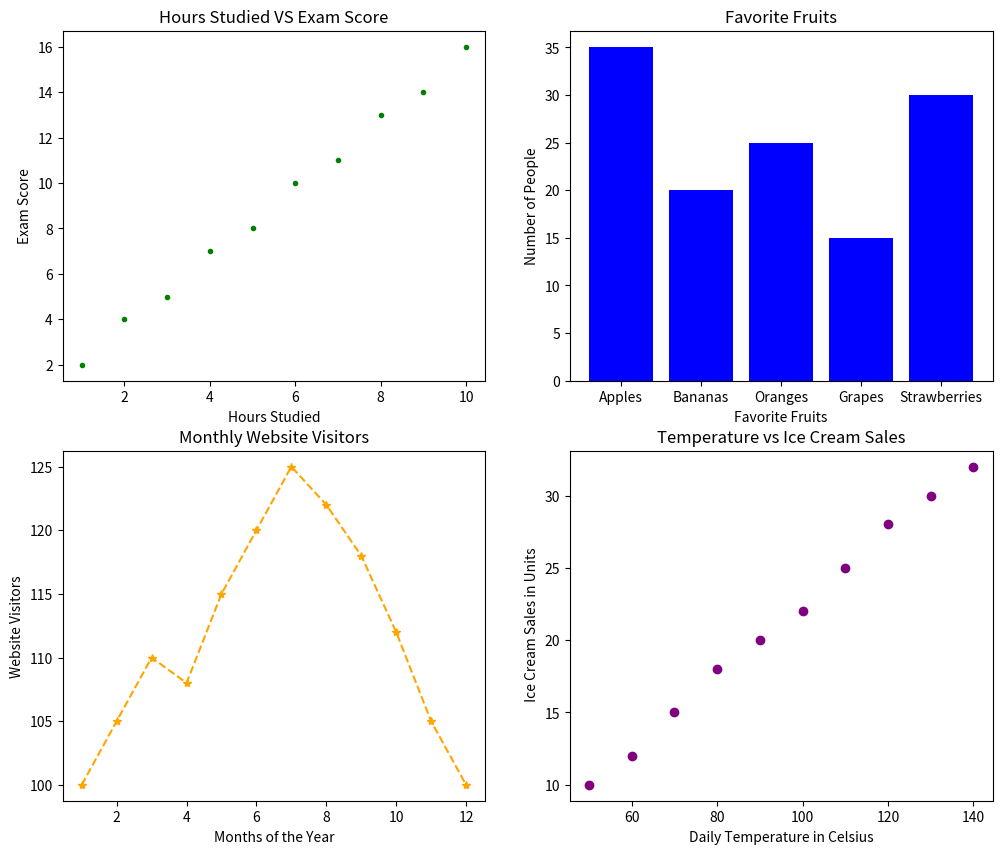

This figure's Python source:
import matplotlib.pyplot as plt

plt.figure(figsize=(12, 10))

plt.subplot(2,2,1)
x1 = [1, 2, 3, 4, 5, 6, 7, 8, 9, 10]
y1 = [2, 4, 5, 7, 8, 10, 11, 13, 14, 16]
plt.scatter(x1,y1,marker='.',color='green', linestyle='-')
plt.title('Hours Studied VS Exam Score')
plt.xlabel('Hours Studied')
plt.ylabel('Exam Score')

plt.subplot(2,2,2)
x2 = ['Apples', 'Bananas', 'Oranges', 'Grapes', 'Strawberries']
y2 = [35, 20, 25, 15, 30]
plt.bar(x2,y2,color='blue')
plt.title('Favorite Fruits')
plt.xlabel('Favorite Fruits')
plt.ylabel('Number of People')

plt.subplot(2,2,3)
x3 = [1, 2, 3, 4, 5, 6, 7, 8, 9, 10, 11, 12]
y3 = [100, 105, 110, 108, 115, 120, 125, 122, 118, 112, 105, 100]
plt.plot(x3,y3,marker='*',linestyle='--',color='orange')
plt.title('Monthly Website Visitors')
plt.xlabel('Months of the Year')
plt.ylabel('Website Visitors')

plt.subplot(2,2,4)
x4 = [50, 60, 70, 80, 90, 100, 110, 120, 130, 140]
y4 = [10, 12, 15, 18, 20, 22, 25, 28, 30, 32]
plt.scatter(x4,y4,color='purple')
plt.title('Temperature vs Ice Cream Sales')
plt.xlabel('Daily Temperature in Celsius')
plt.ylabel(' Ice Cream Sales in Units')

plt.show()




